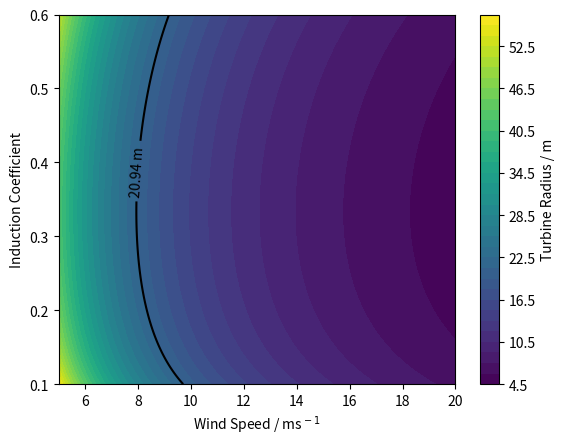

The script that saved this image:
# -*- coding: utf-8 -*-
"""
Created on Fri Mar  3 11:59:02 2023

[redacted]
"""

import numpy as np
import matplotlib.pyplot as plt

Pmax = 0.5E6  # Max Power (W)
V0 = 10  # Wind Speed (m/s)
rho = 1.225  # Air Density (kg/m^3)
#  Calculate the minimum turbine radius for set Wind Speed and Power Output
rmin = np.sqrt((Pmax * 27) / ((8 * np.pi * rho * (V0 ** 3))))

P = 0.5E6  # Power (W)
v0 = np.linspace(5, 20, 1000)  # Wind Speed (m/s)
a = np.linspace(0.1, 0.6, 1000)  # Induction Factor

# Ct = 4 * a * (1 - a)  # Thrust Coefficient
# Cp = 4 * a * ((1 - a) ** 2)  # Power Coefficient

# A = P / (Cp * rho * (v0 ** 3))  # Swept Area of Turbine

# r = np.sqrt(A / np.pi)  # Radius of Turbine


def radius(P, rho, v0, a):

    Cp = 4 * a * ((1 - a) ** 2)  # Power Coefficient

    # Combine variables into a matrix to allow contour plotting
    [X, Y] = np.meshgrid(v0, Cp)

    r = np.sqrt((P / (Y * rho * (X ** 3))) / np.pi)  # Radius of Turbine

    return r, Cp, v0


r, Cp, v0 = radius(P, rho, v0, a)

plt.contourf(v0, a, r, 50)

plt.colorbar(label="Turbine Radius / m")

c = plt.contour(v0, a, r, [rmin], colors="k")
plt.clabel(c, fmt=f"{round(rmin, 2)} m", inline=1, manual=[(3, 0.4)])

plt.xlabel("Wind Speed / ms$^-$$^1$")
plt.xlim(min(v0), max(v0))

plt.ylabel("Induction Coefficient")
plt.ylim(min(a), max(a))

# plt.savefig("test.png", dpi=1000)
